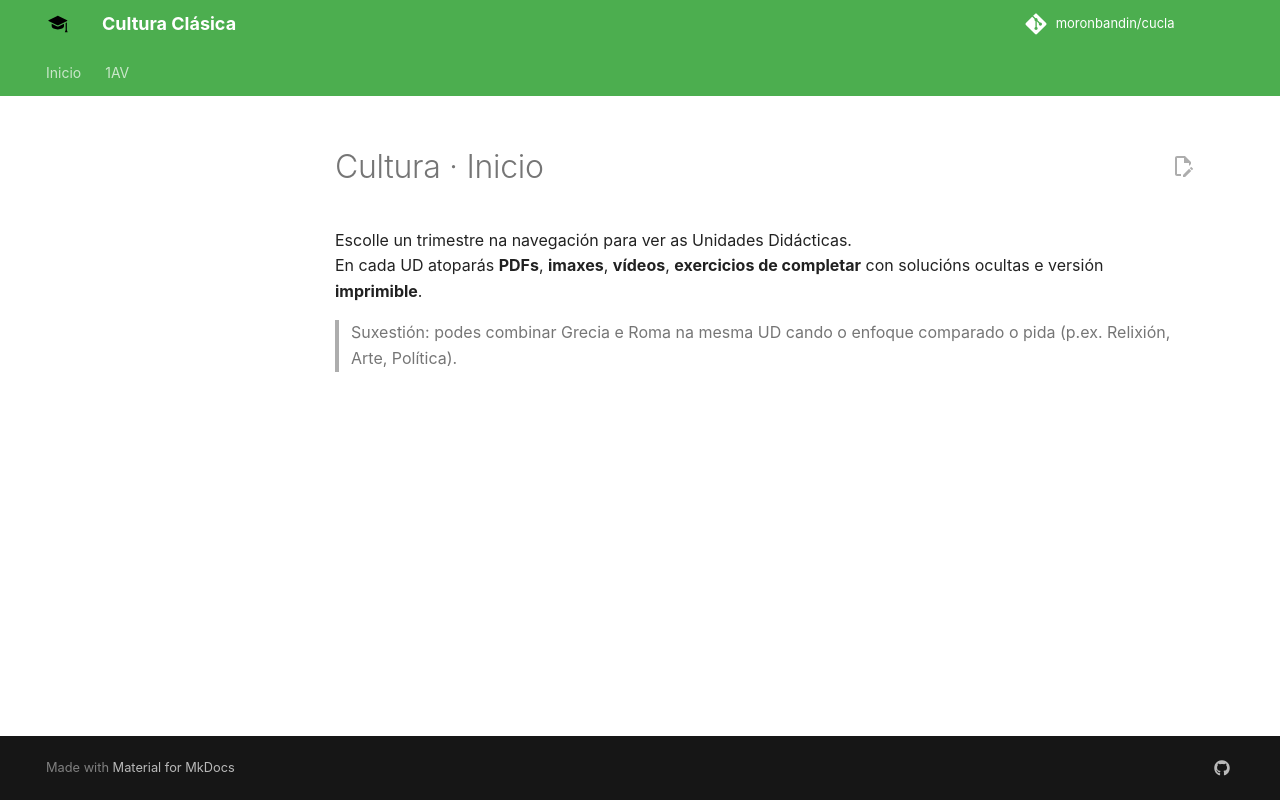

repository: moronbandin/cucla · page: UNIDADES/index.html · generator: mkdocs

# Cultura · Inicio

Escolle un trimestre na navegación para ver as Unidades Didácticas.  
En cada UD atoparás **PDFs**, **imaxes**, **vídeos**, **exercicios de completar** con solucións ocultas e versión **imprimible**.

> Suxestión: podes combinar Grecia e Roma na mesma UD cando o enfoque comparado o pida (p.ex. Relixión, Arte, Política).
